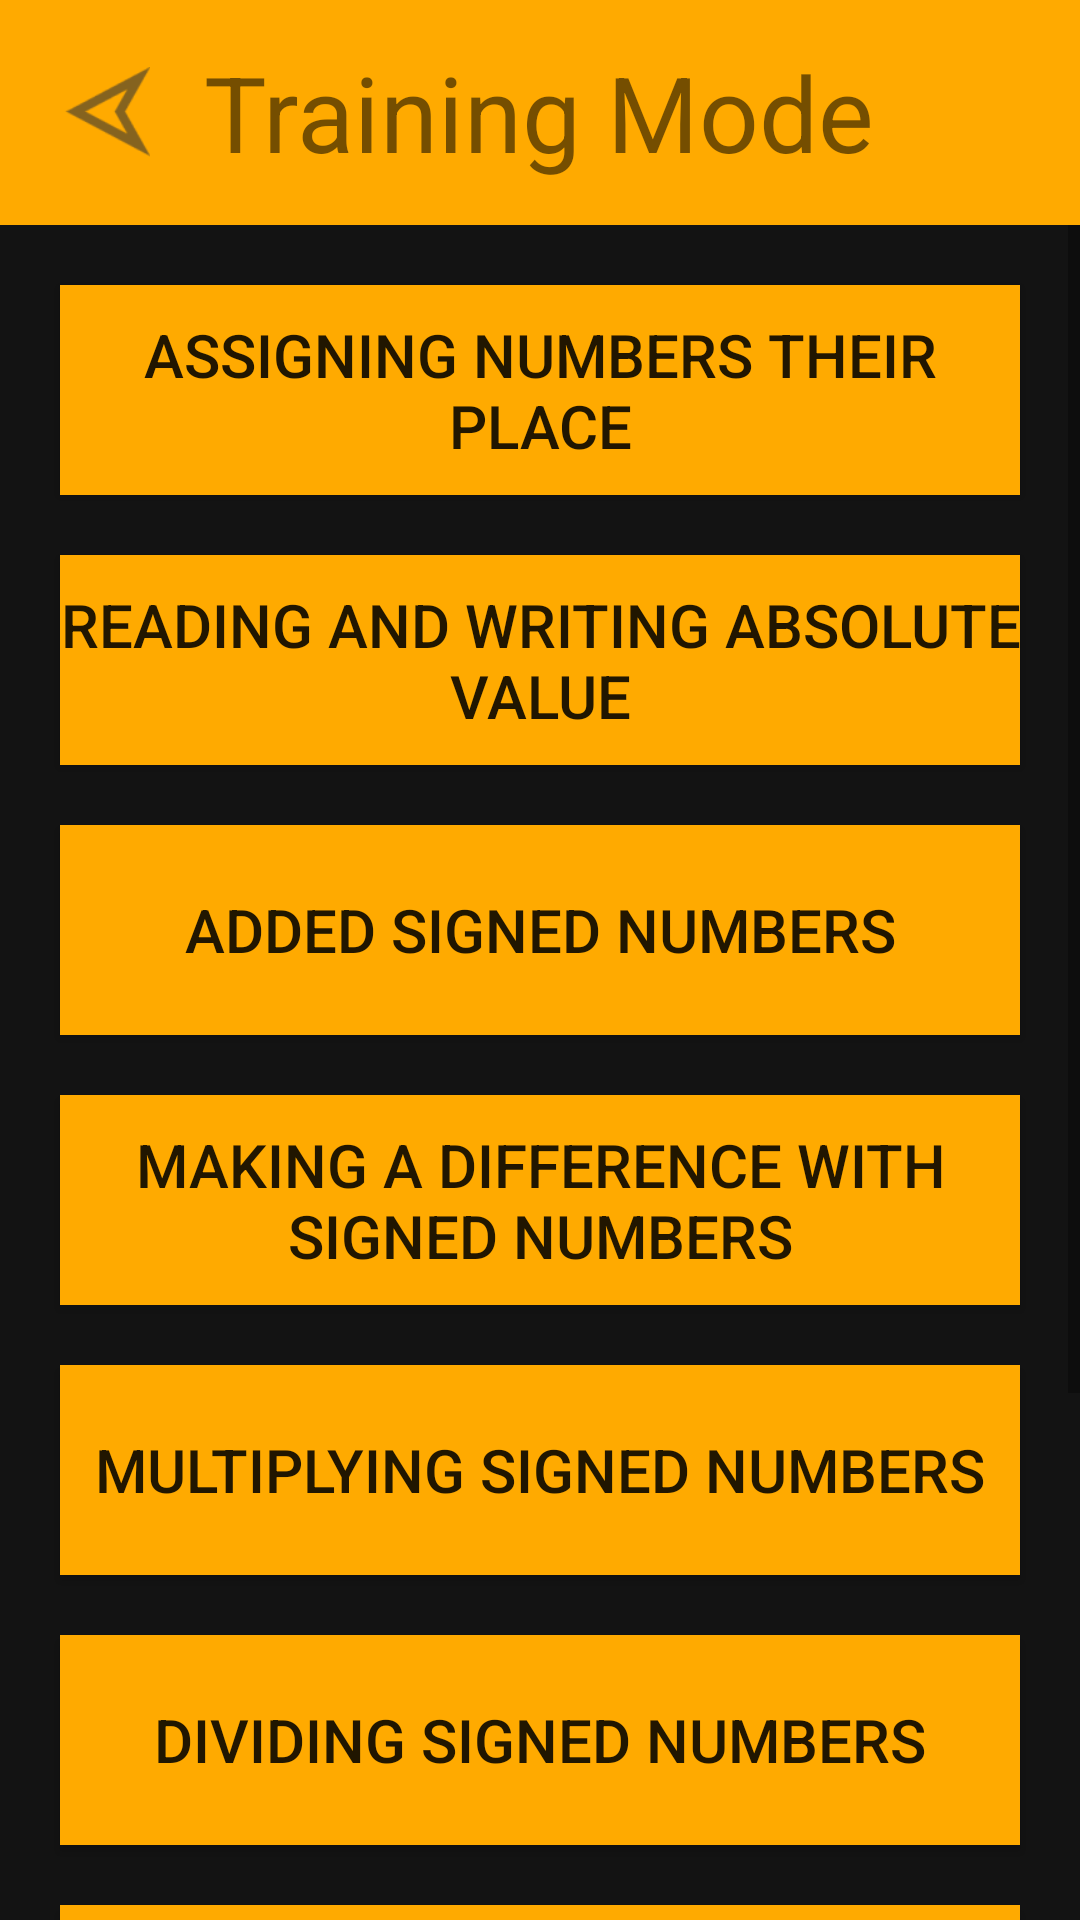

Here is an Android app screen rendered from its layout file. Give the layout XML and the strings, colors and styles it references.
<!-- AndroidManifest.xml: application theme AppTheme -->
<!-- res/layout/activity_training_mode_begin_screen.xml -->
<?xml version="1.0" encoding="utf-8"?>
<LinearLayout xmlns:android="http://schemas.android.com/apk/res/android"
    xmlns:tools="http://schemas.android.com/tools"
    android:orientation="vertical"
    android:layout_width="match_parent"
    android:layout_height="match_parent">

    <RelativeLayout
        android:layout_width="match_parent"
        android:layout_height="75dp"
        android:background="@color/neon_orange">

        <ImageView
            android:id="@+id/training_mode_back_btn"
            android:layout_width="30dp"
            android:layout_height="30dp"
            android:layout_centerVertical="true"
            android:layout_marginLeft="20dp"
            android:src="@drawable/ic_back"/>

        <TextView
            android:layout_width="wrap_content"
            android:layout_height="wrap_content"
            android:text="@string/training_mode"
            android:textSize="35sp"
            android:layout_centerInParent="true"/>

    </RelativeLayout>
    <ScrollView
        android:layout_width="match_parent"
        android:layout_height="match_parent"
        android:background="@color/dark_bg">

        <LinearLayout
            android:layout_width="match_parent"
            android:layout_height="wrap_content"
            android:orientation="vertical">

            <Button
                android:id="@+id/button1"
                android:layout_width="match_parent"
                android:layout_height="70dp"
                android:layout_marginTop="20dp"
                android:layout_marginBottom="10dp"
                android:layout_marginHorizontal="20dp"
                android:text="@string/assigning_numbers_their_places"
                android:textSize="20sp"
                android:background="@color/neon_orange"/>

            <Button
                android:id="@+id/button2"
                android:layout_width="match_parent"
                android:layout_height="70dp"
                android:layout_marginTop="10dp"
                android:layout_marginBottom="10dp"
                android:layout_marginHorizontal="20dp"
                android:text="@string/reading_and_writing_absolute_value"
                android:textSize="20sp"
                android:background="@color/neon_orange"/>

            <Button
                android:id="@+id/button3"
                android:layout_width="match_parent"
                android:layout_height="70dp"
                android:layout_marginTop="10dp"
                android:layout_marginBottom="10dp"
                android:layout_marginHorizontal="20dp"
                android:text="@string/added_signed_numbers"
                android:textSize="20sp"
                android:background="@color/neon_orange"/>

            <Button
                android:id="@+id/button4"
                android:layout_width="match_parent"
                android:layout_height="70dp"
                android:layout_marginTop="10dp"
                android:layout_marginBottom="10dp"
                android:layout_marginHorizontal="20dp"
                android:text="@string/making_a_difference_with_signed_numbers"
                android:textSize="20sp"
                android:background="@color/neon_orange"/>

            <Button
                android:id="@+id/button5"
                android:layout_width="match_parent"
                android:layout_height="70dp"
                android:layout_marginTop="10dp"
                android:layout_marginBottom="10dp"
                android:layout_marginHorizontal="20dp"
                android:text="@string/multiplying_signed_numbers"
                android:textSize="20sp"
                android:background="@color/neon_orange"/>

            <Button
                android:id="@+id/button6"
                android:layout_width="match_parent"
                android:layout_height="70dp"
                android:layout_marginTop="10dp"
                android:layout_marginBottom="10dp"
                android:layout_marginHorizontal="20dp"
                android:text="@string/dividing_signed_numbers"
                android:textSize="20sp"
                android:background="@color/neon_orange"/>

            <Button
                android:id="@+id/button7"
                android:layout_width="match_parent"
                android:layout_height="70dp"
                android:layout_marginTop="10dp"
                android:layout_marginBottom="10dp"
                android:layout_marginHorizontal="20dp"
                android:text="@string/distributive_property"
                android:textSize="20sp"
                android:background="@color/neon_orange"/>

            <Button
                android:id="@+id/button8"
                android:layout_width="match_parent"
                android:layout_height="70dp"
                android:layout_marginTop="10dp"
                android:layout_marginBottom="10dp"
                android:layout_marginHorizontal="20dp"
                android:text="@string/associative_rule"
                android:textSize="20sp"
                android:background="@color/neon_orange"/>

            <Button
                android:id="@+id/button9"
                android:layout_width="match_parent"
                android:layout_height="70dp"
                android:layout_marginTop="10dp"
                android:layout_marginBottom="10dp"
                android:layout_marginHorizontal="20dp"
                android:text="@string/solve_basic_equations"
                android:textSize="20sp"
                android:background="@color/neon_orange"/>
        </LinearLayout>
    </ScrollView>
</LinearLayout>
<!-- resources referenced by this layout -->
<resources>
  <color name="dark_bg">#131313</color>
  <color name="neon_orange">#fa0</color>
  <!-- drawable ic_back: png bitmap (drawable-hdpi, 813 bytes) -->
  <string name="added_signed_numbers">Added signed numbers</string>
  <string name="assigning_numbers_their_places">Assigning numbers their place</string>
  <string name="associative_rule">Associative rule</string>
  <string name="distributive_property">Distributive property</string>
  <string name="dividing_signed_numbers">Dividing signed numbers</string>
  <string name="making_a_difference_with_signed_numbers">Making a difference with signed numbers</string>
  <string name="multiplying_signed_numbers">Multiplying signed numbers</string>
  <string name="reading_and_writing_absolute_value">Reading and writing absolute value</string>
  <string name="solve_basic_equations">Solve basic equations</string>
  <string name="training_mode">Training Mode</string>
  <style name="AppTheme" parent="Theme.AppCompat.Light.NoActionBar">
          <item name="colorPrimary">@color/background_snake_begin</item>
          <item name="colorPrimaryDark">@color/controllers</item>
          <item name="colorAccent">@color/food</item>
          <item name="android:windowNoTitle">true</item>
          <item name="android:windowActionBar">false</item>
          <item name="android:windowFullscreen">true</item>
          <item name="android:windowContentOverlay">@null</item>
      </style>
  <color name="background_snake_begin">#7dd6cc</color>
  <color name="controllers">#ffca18</color>
  <color name="food">#FF4081</color>
</resources>
